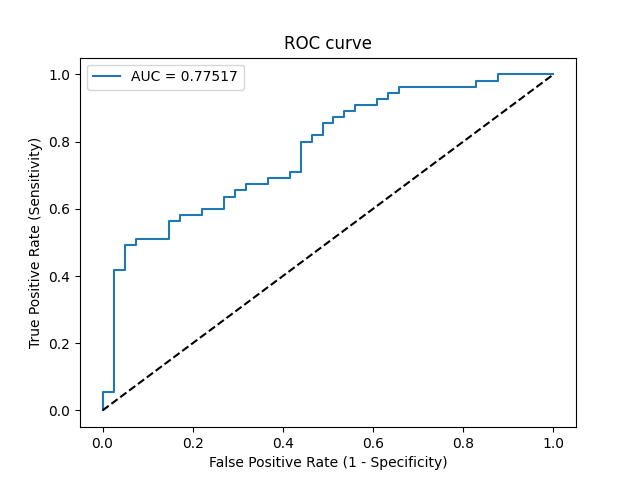

Source data for this figure (header and first rows):
Threshold, Sensitivity, Specificity, NPV, PPV
inf, 0.0, 1.0, 0.4271, 0
0.9985, 0.01818, 1.0, 0.4316, 1.0
0.995, 0.05455, 1.0, 0.4409, 1.0
0.9925, 0.05455, 0.9756, 0.4348, 0.75
0.5865, 0.4182, 0.9756, 0.5556, 0.9583
0.5857, 0.4182, 0.9512, 0.5493, 0.92
0.5618, 0.4909, 0.9512, 0.5821, 0.931
0.5482, 0.4909, 0.9268, 0.5758, 0.9
0.5421, 0.5091, 0.9268, 0.5846, 0.9032
0.5259, 0.5091, 0.8537, 0.5645, 0.8235
0.5135, 0.5636, 0.8537, 0.5932, 0.8378
0.5122, 0.5636, 0.8293, 0.5862, 0.8158
0.5105, 0.5818, 0.8293, 0.5965, 0.8205
0.507, 0.5818, 0.7805, 0.5818, 0.7805
0.5068, 0.6, 0.7805, 0.5926, 0.7857
0.5021, 0.6, 0.7317, 0.5769, 0.75
0.4969, 0.6364, 0.7317, 0.6, 0.7609
0.4966, 0.6364, 0.7073, 0.5918, 0.7447
0.4963, 0.6545, 0.7073, 0.6042, 0.75
0.4963, 0.6545, 0.6829, 0.5957, 0.7347
0.4933, 0.6727, 0.6829, 0.6087, 0.74
0.4892, 0.6727, 0.6341, 0.5909, 0.7115
0.4885, 0.6909, 0.6341, 0.6047, 0.717
0.4873, 0.6909, 0.5854, 0.5854, 0.6909
0.4768, 0.7091, 0.5854, 0.6, 0.6964
0.4742, 0.7091, 0.561, 0.5897, 0.6842
0.4687, 0.8, 0.561, 0.6765, 0.7097
0.4657, 0.8, 0.5366, 0.6667, 0.6984
0.4641, 0.8182, 0.5366, 0.6875, 0.7031
0.4619, 0.8182, 0.5122, 0.6774, 0.6923
0.4588, 0.8545, 0.5122, 0.7241, 0.7015
0.4561, 0.8545, 0.4878, 0.7143, 0.6912
0.4541, 0.8727, 0.4878, 0.7407, 0.6957
0.4537, 0.8727, 0.4634, 0.7308, 0.6857
0.452, 0.8909, 0.4634, 0.76, 0.6901
0.4496, 0.8909, 0.439, 0.75, 0.6806
0.4491, 0.9091, 0.439, 0.7826, 0.6849
0.4422, 0.9091, 0.3902, 0.7619, 0.6667
0.4375, 0.9273, 0.3902, 0.8, 0.6711
0.4347, 0.9273, 0.3659, 0.7895, 0.6623
0.4306, 0.9455, 0.3659, 0.8333, 0.6667
0.4289, 0.9455, 0.3415, 0.8235, 0.6582
0.4217, 0.9636, 0.3415, 0.875, 0.6625
0.3384, 0.9636, 0.1707, 0.7778, 0.6092
0.3362, 0.9818, 0.1707, 0.875, 0.6136
0.289, 0.9818, 0.122, 0.8333, 0.6
0.2054, 1.0, 0.122, 1.0, 0.6044
7.634989690548826e-05, 1.0, 0.0, 0, 0.5729
